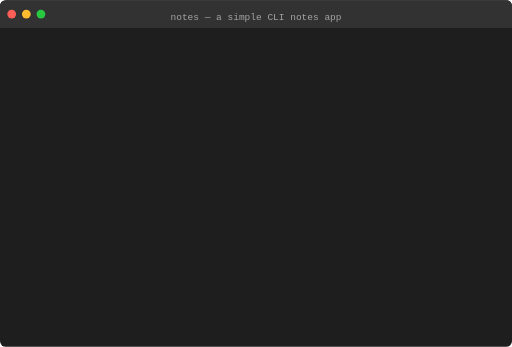
t = 0.00 s
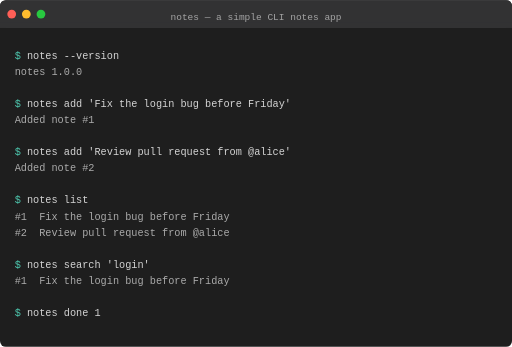
t = 9.17 s
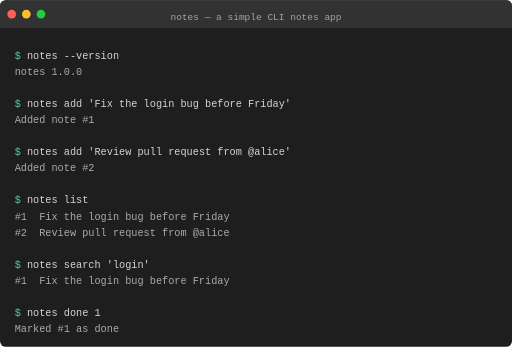
t = 10.00 s

The animated SVG that drew these frames (rendered in a browser with its animation timeline set to each time). Animation: 24 CSS @keyframes rules; frames cover the first 10.00 s.

<?xml version="1.0" encoding="UTF-8"?>
<svg xmlns="http://www.w3.org/2000/svg"
     width="700" height="474"
     viewBox="0 0 700 474">
  <style>
  @keyframes type-cmd0 {
    from { clip-path: inset(0 100% 0 0); }
    to   { clip-path: inset(0 -2px 0 0); }
  }
  .type-cmd0 {
    clip-path: inset(0 100% 0 0);
    animation: type-cmd0 0.567s steps(17, end) 0.500s forwards;
  }

  @keyframes blink-cmd0 {
    0%, 49% { opacity: 1; }
    50%, 100% { opacity: 0; }
  }
  .cursor-cmd0 {
    opacity: 0;
    animation:
      blink-cmd0 0.6s step-end 0.500s 1,
      fade-cmd0-out 0.01s linear 1.067s forwards;
  }
  @keyframes fade-cmd0-out {
    to { opacity: 0; }
  }

  @keyframes fade-out1 {
    from { opacity: 0; }
    to   { opacity: 1; }
  }
  .fade-out1 {
    opacity: 0;
    animation: fade-out1 0.40s ease 1.067s forwards;
  }

  @keyframes type-cmd2 {
    from { clip-path: inset(0 100% 0 0); }
    to   { clip-path: inset(0 -2px 0 0); }
  }
  .type-cmd2 {
    clip-path: inset(0 100% 0 0);
    animation: type-cmd2 1.500s steps(45, end) 1.767s forwards;
  }

  @keyframes blink-cmd2 {
    0%, 49% { opacity: 1; }
    50%, 100% { opacity: 0; }
  }
  .cursor-cmd2 {
    opacity: 0;
    animation:
      blink-cmd2 0.6s step-end 1.767s 3,
      fade-cmd2-out 0.01s linear 3.267s forwards;
  }
  @keyframes fade-cmd2-out {
    to { opacity: 0; }
  }

  @keyframes fade-out3 {
    from { opacity: 0; }
    to   { opacity: 1; }
  }
  .fade-out3 {
    opacity: 0;
    animation: fade-out3 0.40s ease 3.267s forwards;
  }

  @keyframes type-cmd4 {
    from { clip-path: inset(0 100% 0 0); }
    to   { clip-path: inset(0 -2px 0 0); }
  }
  .type-cmd4 {
    clip-path: inset(0 100% 0 0);
    animation: type-cmd4 1.500s steps(45, end) 3.967s forwards;
  }

  @keyframes blink-cmd4 {
    0%, 49% { opacity: 1; }
    50%, 100% { opacity: 0; }
  }
  .cursor-cmd4 {
    opacity: 0;
    animation:
      blink-cmd4 0.6s step-end 3.967s 3,
      fade-cmd4-out 0.01s linear 5.467s forwards;
  }
  @keyframes fade-cmd4-out {
    to { opacity: 0; }
  }

  @keyframes fade-out5 {
    from { opacity: 0; }
    to   { opacity: 1; }
  }
  .fade-out5 {
    opacity: 0;
    animation: fade-out5 0.40s ease 5.467s forwards;
  }

  @keyframes type-cmd6 {
    from { clip-path: inset(0 100% 0 0); }
    to   { clip-path: inset(0 -2px 0 0); }
  }
  .type-cmd6 {
    clip-path: inset(0 100% 0 0);
    animation: type-cmd6 0.400s steps(12, end) 6.167s forwards;
  }

  @keyframes blink-cmd6 {
    0%, 49% { opacity: 1; }
    50%, 100% { opacity: 0; }
  }
  .cursor-cmd6 {
    opacity: 0;
    animation:
      blink-cmd6 0.6s step-end 6.167s 1,
      fade-cmd6-out 0.01s linear 6.567s forwards;
  }
  @keyframes fade-cmd6-out {
    to { opacity: 0; }
  }

  @keyframes fade-out7 {
    from { opacity: 0; }
    to   { opacity: 1; }
  }
  .fade-out7 {
    opacity: 0;
    animation: fade-out7 0.40s ease 6.567s forwards;
  }

  @keyframes type-cmd8 {
    from { clip-path: inset(0 100% 0 0); }
    to   { clip-path: inset(0 -2px 0 0); }
  }
  .type-cmd8 {
    clip-path: inset(0 100% 0 0);
    animation: type-cmd8 0.733s steps(22, end) 7.267s forwards;
  }

  @keyframes blink-cmd8 {
    0%, 49% { opacity: 1; }
    50%, 100% { opacity: 0; }
  }
  .cursor-cmd8 {
    opacity: 0;
    animation:
      blink-cmd8 0.6s step-end 7.267s 2,
      fade-cmd8-out 0.01s linear 8.000s forwards;
  }
  @keyframes fade-cmd8-out {
    to { opacity: 0; }
  }

  @keyframes fade-out9 {
    from { opacity: 0; }
    to   { opacity: 1; }
  }
  .fade-out9 {
    opacity: 0;
    animation: fade-out9 0.40s ease 8.000s forwards;
  }

  @keyframes type-cmd10 {
    from { clip-path: inset(0 100% 0 0); }
    to   { clip-path: inset(0 -2px 0 0); }
  }
  .type-cmd10 {
    clip-path: inset(0 100% 0 0);
    animation: type-cmd10 0.467s steps(14, end) 8.700s forwards;
  }

  @keyframes blink-cmd10 {
    0%, 49% { opacity: 1; }
    50%, 100% { opacity: 0; }
  }
  .cursor-cmd10 {
    opacity: 0;
    animation:
      blink-cmd10 0.6s step-end 8.700s 1,
      fade-cmd10-out 0.01s linear 9.167s forwards;
  }
  @keyframes fade-cmd10-out {
    to { opacity: 0; }
  }

  @keyframes fade-out11 {
    from { opacity: 0; }
    to   { opacity: 1; }
  }
  .fade-out11 {
    opacity: 0;
    animation: fade-out11 0.40s ease 9.167s forwards;
  }

  </style>
  <!-- Window frame -->
  <rect x="0" y="0" width="700" height="474"
        rx="8" ry="8" fill="#1e1e1e" />
    <!-- Title bar -->
    <rect x="0" y="0" width="700" height="38"
          rx="8" ry="8" fill="#323233" />
    <rect x="0" y="30" width="700" height="8"
          fill="#323233" />
    <circle cx="16" cy="19" r="6" fill="#ff5f57" />
    <circle cx="36" cy="19" r="6" fill="#febc2e" />
    <circle cx="56" cy="19" r="6" fill="#28c840" />
    <text x="350" y="24" font-family="'JetBrains Mono', 'Fira Code', 'Cascadia Code', monospace" font-size="13" fill="#d4d4d4" opacity="0.7" text-anchor="middle" dominant-baseline="middle">notes — a simple CLI notes app</text>
  <!-- Terminal body -->
  <clipPath id="body-clip">
    <rect x="0" y="38" width="700" height="436" />
  </clipPath>
  <g clip-path="url(#body-clip)">
    <text x="20" y="80" font-family="'JetBrains Mono', 'Fira Code', 'Cascadia Code', monospace" font-size="14" xml:space="preserve" class="type-cmd0"><tspan fill="#4ec9b0">$ </tspan><tspan fill="#d4d4d4">notes --version</tspan></text>
    <rect x="165.2" y="66" width="8.5" height="16" fill="#d4d4d4" opacity="0.7" class="cursor-cmd0" />
    <text x="20" y="102" font-family="'JetBrains Mono', 'Fira Code', 'Cascadia Code', monospace" font-size="14" fill="#aaaaaa" xml:space="preserve" class="fade-out1">notes 1.0.0</text>
    <text x="20" y="146" font-family="'JetBrains Mono', 'Fira Code', 'Cascadia Code', monospace" font-size="14" xml:space="preserve" class="type-cmd2"><tspan fill="#4ec9b0">$ </tspan><tspan fill="#d4d4d4">notes add &#x27;Fix the login bug before Friday&#x27;</tspan></text>
    <rect x="404.3" y="132" width="8.5" height="16" fill="#d4d4d4" opacity="0.7" class="cursor-cmd2" />
    <text x="20" y="168" font-family="'JetBrains Mono', 'Fira Code', 'Cascadia Code', monospace" font-size="14" fill="#aaaaaa" xml:space="preserve" class="fade-out3">Added note #1</text>
    <text x="20" y="212" font-family="'JetBrains Mono', 'Fira Code', 'Cascadia Code', monospace" font-size="14" xml:space="preserve" class="type-cmd4"><tspan fill="#4ec9b0">$ </tspan><tspan fill="#d4d4d4">notes add &#x27;Review pull request from @alice&#x27;</tspan></text>
    <rect x="404.3" y="198" width="8.5" height="16" fill="#d4d4d4" opacity="0.7" class="cursor-cmd4" />
    <text x="20" y="234" font-family="'JetBrains Mono', 'Fira Code', 'Cascadia Code', monospace" font-size="14" fill="#aaaaaa" xml:space="preserve" class="fade-out5">Added note #2</text>
    <text x="20" y="278" font-family="'JetBrains Mono', 'Fira Code', 'Cascadia Code', monospace" font-size="14" xml:space="preserve" class="type-cmd6"><tspan fill="#4ec9b0">$ </tspan><tspan fill="#d4d4d4">notes list</tspan></text>
    <rect x="122.5" y="264" width="8.5" height="16" fill="#d4d4d4" opacity="0.7" class="cursor-cmd6" />
    <text x="20" y="300" font-family="'JetBrains Mono', 'Fira Code', 'Cascadia Code', monospace" font-size="14" fill="#aaaaaa" xml:space="preserve" class="fade-out7">#1  Fix the login bug before Friday</text>
    <text x="20" y="322" font-family="'JetBrains Mono', 'Fira Code', 'Cascadia Code', monospace" font-size="14" fill="#aaaaaa" xml:space="preserve" class="fade-out7">#2  Review pull request from @alice</text>
    <text x="20" y="366" font-family="'JetBrains Mono', 'Fira Code', 'Cascadia Code', monospace" font-size="14" xml:space="preserve" class="type-cmd8"><tspan fill="#4ec9b0">$ </tspan><tspan fill="#d4d4d4">notes search &#x27;login&#x27;</tspan></text>
    <rect x="207.9" y="352" width="8.5" height="16" fill="#d4d4d4" opacity="0.7" class="cursor-cmd8" />
    <text x="20" y="388" font-family="'JetBrains Mono', 'Fira Code', 'Cascadia Code', monospace" font-size="14" fill="#aaaaaa" xml:space="preserve" class="fade-out9">#1  Fix the login bug before Friday</text>
    <text x="20" y="432" font-family="'JetBrains Mono', 'Fira Code', 'Cascadia Code', monospace" font-size="14" xml:space="preserve" class="type-cmd10"><tspan fill="#4ec9b0">$ </tspan><tspan fill="#d4d4d4">notes done 1</tspan></text>
    <rect x="139.6" y="418" width="8.5" height="16" fill="#d4d4d4" opacity="0.7" class="cursor-cmd10" />
    <text x="20" y="454" font-family="'JetBrains Mono', 'Fira Code', 'Cascadia Code', monospace" font-size="14" fill="#aaaaaa" xml:space="preserve" class="fade-out11">Marked #1 as done</text>
  </g>
</svg>
